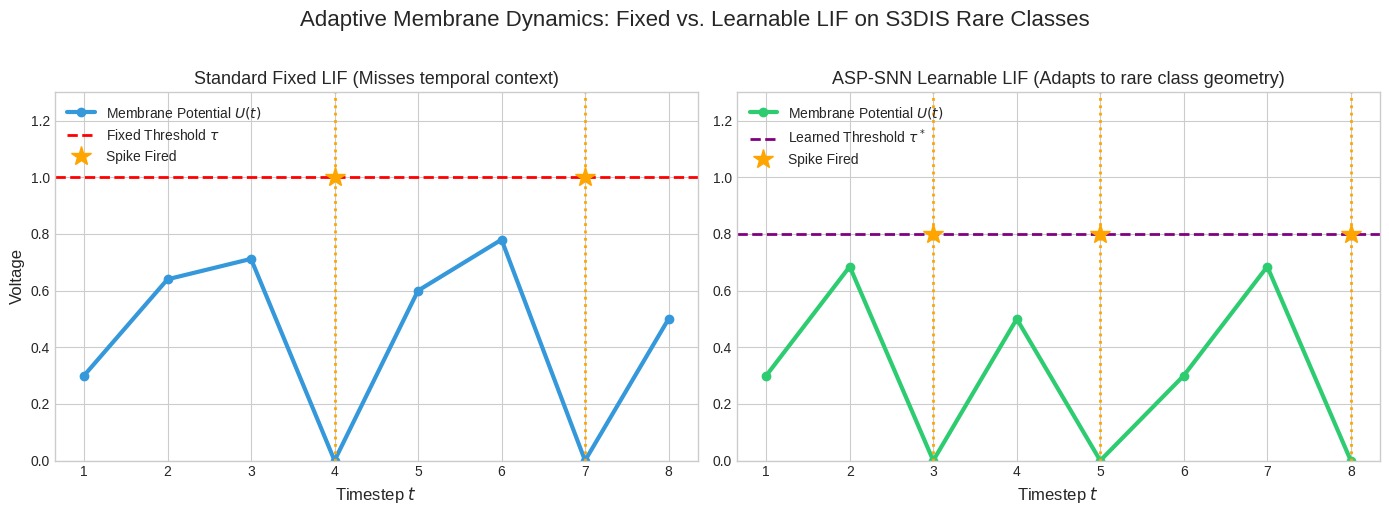
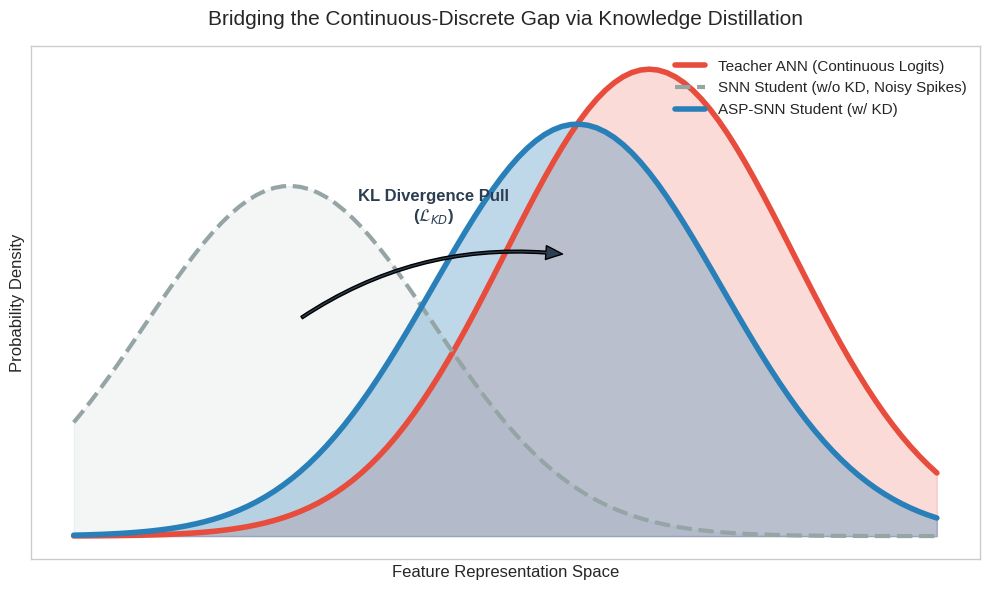

The script that saved these images, in order:
import matplotlib.pyplot as plt
import numpy as np
import os
from matplotlib.patches import FancyArrowPatch

out_dir = "aaai_figures"
os.makedirs(out_dir, exist_ok=True)

# ==============================================================================
# UNIQUE FIGURE 1: Learnable vs Fixed LIF Membrane Dynamics
# Justifies the Learnable LIF architectural contribution
# ==============================================================================
plt.style.use('seaborn-v0_8-whitegrid')
fig, (ax1, ax2) = plt.subplots(1, 2, figsize=(14, 5))
fig.suptitle("Adaptive Membrane Dynamics: Fixed vs. Learnable LIF on S3DIS Rare Classes", fontsize=16, y=1.02)

T = np.arange(1, 9)
# Simulate Fixed LIF (Struggles to reach threshold for rare feature)
fixed_leak = 0.8
fixed_thresh = 1.0
fixed_input = np.array([0.3, 0.4, 0.2, 0.5, 0.6, 0.3, 0.4, 0.5])
fixed_mem = np.zeros(8)
v = 0
fixed_spikes = []
for t in range(8):
    v = v * fixed_leak + fixed_input[t]
    if v >= fixed_thresh:
        fixed_spikes.append(t+1)
        v = 0
    fixed_mem[t] = v

# Simulate Learnable LIF (Adapts leak and threshold dynamically)
learn_leak = 0.95 # Learned to retain more memory
learn_thresh = 0.8 # Learned lower threshold for rare class
learn_mem = np.zeros(8)
v = 0
learn_spikes = []
for t in range(8):
    v = v * learn_leak + fixed_input[t]
    if v >= learn_thresh:
        learn_spikes.append(t+1)
        v = 0 # soft reset conceptual
    learn_mem[t] = v

# Plot Fixed
ax1.plot(T, fixed_mem, marker='o', color='#3498db', lw=3, label='Membrane Potential $U(t)$')
ax1.axhline(fixed_thresh, color='red', linestyle='--', lw=2, label='Fixed Threshold $\\tau$')
for s in fixed_spikes:
    ax1.axvline(s, color='orange', linestyle=':', lw=2)
    ax1.plot(s, fixed_thresh, '*', color='orange', markersize=15, label='Spike Fired' if s==fixed_spikes[0] else "")
ax1.set_title("Standard Fixed LIF (Misses temporal context)", fontsize=13)
ax1.set_xlabel("Timestep $t$", fontsize=12)
ax1.set_ylabel("Voltage", fontsize=12)
ax1.set_ylim(0, 1.3)
ax1.legend(loc='upper left')

# Plot Learnable
ax2.plot(T, learn_mem, marker='o', color='#2ecc71', lw=3, label='Membrane Potential $U(t)$')
ax2.axhline(learn_thresh, color='purple', linestyle='--', lw=2, label='Learned Threshold $\\tau^*$')
for s in learn_spikes:
    ax2.axvline(s, color='orange', linestyle=':', lw=2)
    ax2.plot(s, learn_thresh, '*', color='orange', markersize=15, label='Spike Fired' if s==learn_spikes[0] else "")
ax2.set_title("ASP-SNN Learnable LIF (Adapts to rare class geometry)", fontsize=13)
ax2.set_xlabel("Timestep $t$", fontsize=12)
ax2.set_ylim(0, 1.3)
ax2.legend(loc='upper left')

plt.tight_layout()
plt.savefig(os.path.join(out_dir, "lif_dynamics_comparison.pdf"), bbox_inches='tight')
plt.savefig(os.path.join(out_dir, "lif_dynamics_comparison.png"), bbox_inches='tight', dpi=300)
plt.close()

# ==============================================================================
# UNIQUE FIGURE 2: Cross-Modal Knowledge Distillation (ANN to SNN)
# Visualizes how KD bridges the continuous-discrete gap
# ==============================================================================
plt.figure(figsize=(10, 6))
plt.grid(False)

# Draw Teacher (ANN) Distribution
x = np.linspace(-3, 3, 100)
teacher_dist = np.exp(-0.5 * (x - 1)**2) / 1.5
plt.plot(x, teacher_dist, color='#e74c3c', lw=4, label='Teacher ANN (Continuous Logits)')
plt.fill_between(x, teacher_dist, alpha=0.2, color='#e74c3c')

# Draw Student (SNN) Distribution Without KD
student_no_kd = np.exp(-0.5 * (x + 1.5)**2) / 2.0
plt.plot(x, student_no_kd, color='#95a5a6', lw=3, linestyle='--', label='SNN Student (w/o KD, Noisy Spikes)')
plt.fill_between(x, student_no_kd, alpha=0.1, color='#95a5a6')

# Draw Student (SNN) Distribution WITH KD
student_kd = np.exp(-0.5 * (x - 0.5)**2) / 1.7
plt.plot(x, student_kd, color='#2980b9', lw=4, label='ASP-SNN Student (w/ KD)')
plt.fill_between(x, student_kd, alpha=0.3, color='#2980b9')

# Arrows showing distillation pull
plt.annotate('', xy=(0.5, 0.4), xytext=(-1.5, 0.3),
            arrowprops=dict(facecolor='#2c3e50', shrink=0.05, width=2, headwidth=10, connectionstyle="arc3,rad=-0.2"))
plt.text(-0.5, 0.45, "KL Divergence Pull\n($\\mathcal{L}_{KD}$)", fontsize=12, ha='center', fontweight='bold', color='#2c3e50')

plt.title("Bridging the Continuous-Discrete Gap via Knowledge Distillation", fontsize=15, pad=15)
plt.xlabel("Feature Representation Space", fontsize=12)
plt.ylabel("Probability Density", fontsize=12)
plt.yticks([])
plt.xticks([])
plt.legend(loc='upper right', fontsize=11)

plt.tight_layout()
plt.savefig(os.path.join(out_dir, "kd_distillation_concept.pdf"), bbox_inches='tight')
plt.savefig(os.path.join(out_dir, "kd_distillation_concept.png"), bbox_inches='tight', dpi=300)
plt.close()

print("Generated Unique AAAI Figures.")
